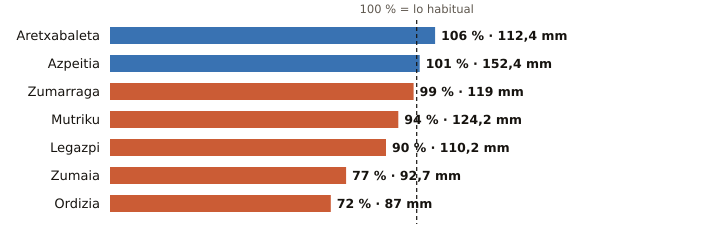

The file beside this chart, header and first rows:
estacion, provincia, indicativo, mm_otono, referencia_mm, pct, periodo_referencia, hasta, hora
Aretxabaleta, Gipuzkoa, 1048X, 112.4, 106.2, 106, 2009-2025, 2026-10-19, 22
Azpeitia, Gipuzkoa, 1038X, 152.4, 151.4, 101, 2009-2025, 2026-10-19, 23
Zumarraga, Gipuzkoa, 1037Y, 119.0, 120.6, 99, 2008-2025, 2026-10-19, 23
Mutriku, Gipuzkoa, 1052A, 124.2, 132.6, 94, 2009-2025, 2026-10-19, 23
Legazpi, Gipuzkoa, 1037X, 110.2, 121.9, 90, 2003-2025, 2026-10-19, 23
Zumaia, Gipuzkoa, 1041A, 92.7, 120.6, 77, 1991-2020, 2026-10-19, 23
Ordizia, Gipuzkoa, 1026X, 87.0, 121.2, 72, 2009-2025, 2026-10-19, 23
